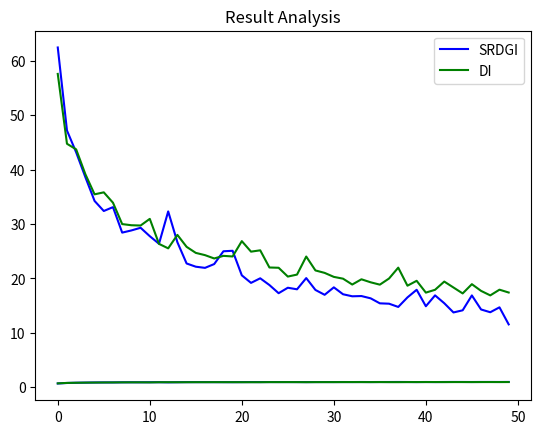

Write the Python code that produced this figure.
import numpy as np
import matplotlib.pyplot as plt
import random as random


ssim1=[0.6874080834697947, 0.7781056848895601, 0.8213617557236208, 0.8452330797208099, 0.8687564733606754, 0.8799599267160948, 0.8811530519333051, 0.901940946038056, 0.9079416432682292, 0.9038803206674733, 0.91286398087009, 0.9220701006739992, 0.8969526540594055, 0.9195561653055373, 0.9337926266601349, 0.9351183802472096, 0.9376124721035964, 0.9346399276666292, 0.9336801593708535, 0.9282922587468315, 0.9385375571727824, 0.9476952225458583, 0.9442769882654586, 0.9498390551764425, 0.9507240388093005, 0.9480260529137275, 0.9478986161718478, 0.9405750527880329, 0.9495842312559309, 0.9516691718911648, 0.949347968195289, 0.9537161136325147, 0.9493127068923176, 0.9572100548655053, 0.9497236818272118, 0.9566541968514937, 0.9572658523156511, 0.9622400408625662, 0.9562995212030939, 0.9479796750885523, 0.9584811044913207, 0.9490080141438165, 0.9577993550064645, 0.9648690773320532, 0.9630907847349018, 0.9563813340901206, 0.9640339347495985, 0.9643685424387431, 0.9604070855971913, 0.9682176385889736]
mse1=[62.43509928385417, 47.178460439046226, 43.15916646321615, 38.60277608235677, 34.23132451375325, 32.38384017944336, 33.094171651204434, 28.412915293375647, 28.81212565104167, 29.30162785847981, 27.756497446695967, 26.362292226155596, 32.30436274210612, 26.638035837809248, 22.741024271647138, 22.146546173095707, 21.933769226074215, 22.633167775472007, 24.983453114827476, 25.0726318359375, 20.5617431640625, 19.17450942993164, 20.016553497314455, 18.77833658854167, 17.278009033203126, 18.281160990397133, 17.994255574544265, 20.0552241007487, 17.875981903076177, 16.983089701334638, 18.353924051920572, 17.084441121419268, 16.70989125569661, 16.754158020019524, 16.335977427164714, 15.415015920003256, 15.348596445719403, 14.753106689453125, 16.50500411987305, 17.907039642333984, 14.880466206868494, 16.879004414876306, 15.436975606282555, 13.741103617350257, 14.13483072916667, 16.868230946858723, 14.286611938476563, 13.778952026367188, 14.68076299031576, 11.54651387532552]  


ssim2=[0.7065970350642675, 0.7897260869947564, 0.8203886311234487, 0.8437215094237868, 0.8564704021229532, 0.8698630677037185, 0.8779749467922084, 0.891875479156154, 0.89650612467494, 0.8990675285463718, 0.8883320508450234, 0.914254486999849, 0.9189342441232549, 0.9115077019847959, 0.9183035819205976, 0.9249551233509232, 0.9235410031660315, 0.9301503335878951, 0.9253375947295368, 0.9263760293864254, 0.9214866449033835, 0.9211884084797252, 0.9219965761311263, 0.9373307136764965, 0.9350176891007023, 0.9404624935993267, 0.9356663336937807, 0.926889969227633, 0.9348192862708871, 0.9372182401319737, 0.9374966640835589, 0.9427285427117147, 0.945713842130553, 0.9438770219004734, 0.9402690747305392, 0.9474061109935923, 0.9374965420695001, 0.9326540946739407, 0.947124841988698, 0.9458370510365086, 0.9507811025450101, 0.9499229041644816, 0.9449116420015538, 0.9486073257911614, 0.9501950524845411, 0.9453408273306495, 0.9501710389634667, 0.9523843357264861, 0.9507308185561403, 0.9504078907360668]
mse2=[57.57798487345377, 44.739687856038415, 43.708667246500646, 39.143296813964845, 35.44950332641601, 35.812313842773435, 33.90545069376628, 29.979496002197266, 29.76752471923828, 29.71489817301432, 30.94016977945963, 26.344142659505206, 25.519508616129556, 27.990341186523438, 25.79880650838216, 24.684882100423177, 24.273442331949866, 23.66055374145508, 24.140603892008464, 24.029076131184894, 26.846119689941407, 24.91426467895507, 25.158524322509763, 22.0030158996582, 21.952093505859374, 20.33366216023763, 20.698038736979168, 24.016359710693358, 21.461186981201173, 21.010973612467446, 20.276719156901038, 19.947620646158853, 18.87014236450195, 19.833778381347656, 19.28113733927409, 18.849460856119798, 19.978504689534503, 21.974757385253906, 18.656520589192713, 19.5563845316569, 17.38616104125977, 17.90437469482422, 19.41425298055013, 18.326325988769533, 17.236383819580077, 18.9376584370931, 17.702800242106118, 16.875673421223958, 17.9249631245931, 17.40308532714844] 

x=list(range(0,50))
plt.title('Result Analysis')
plt.plot(x, ssim1, color='blue', label='SRDGI')
plt.plot(x, ssim2, color='green', label='DI')
plt.legend(['SRDGI','DI'])
plt.show()

plt.title('Result Analysis')
plt.plot(x, mse1, color='blue', label='SRDGI')
plt.plot(x, mse2, color='green', label='DI')
plt.legend(['SRDGI','DI'])
plt.show()